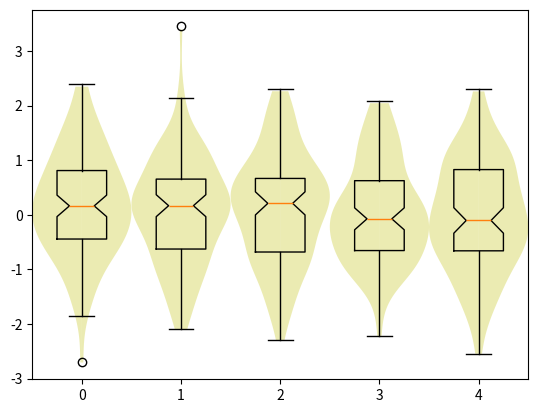

The matplotlib source for this figure:
#
# From http://pyinsci.blogspot.com/2009/09/violin-plot-with-matplotlib.html
#

"""
Taken from http://pyinsci.blogspot.com/2009/09/violin-plot-with-matplotlib.html
"""


# -*- coding: utf-8 -*-
from scipy.stats import gaussian_kde
from numpy import arange


def violin_plot(ax, data, pos, bp=False):
    '''
    create violin plots on an axis
    '''
    dist = max(pos) - min(pos)
    w = min(0.15 * max(dist, 1.0), 0.5)
    for d, p in zip(data, pos):
        k = gaussian_kde(d)  # calculates the kernel density
        m = k.dataset.min()  # lower bound of violin
        M = k.dataset.max()  # upper bound of violin
        x = arange(m, M, (M - m) / 100.)  # support for violin
        v = k.evaluate(x)  # violin profile (density curve)
        v = v / v.max() * w  # scaling the violin to the available space
        ax.fill_betweenx(x, p, v + p, facecolor='y', alpha=0.3)
        ax.fill_betweenx(x, p, -v + p, facecolor='y', alpha=0.3)
    if bp:
        ax.boxplot(data, notch=1, positions=pos, vert=1)


if __name__ == "__main__":
    from matplotlib.pyplot import figure, show
    from numpy.random import normal
    pos = list(range(5))
    data = [normal(size=100) for i in pos]
    fig = figure()
    ax = fig.add_subplot(111)
    violin_plot(ax, data, pos, bp=1)
    show()
